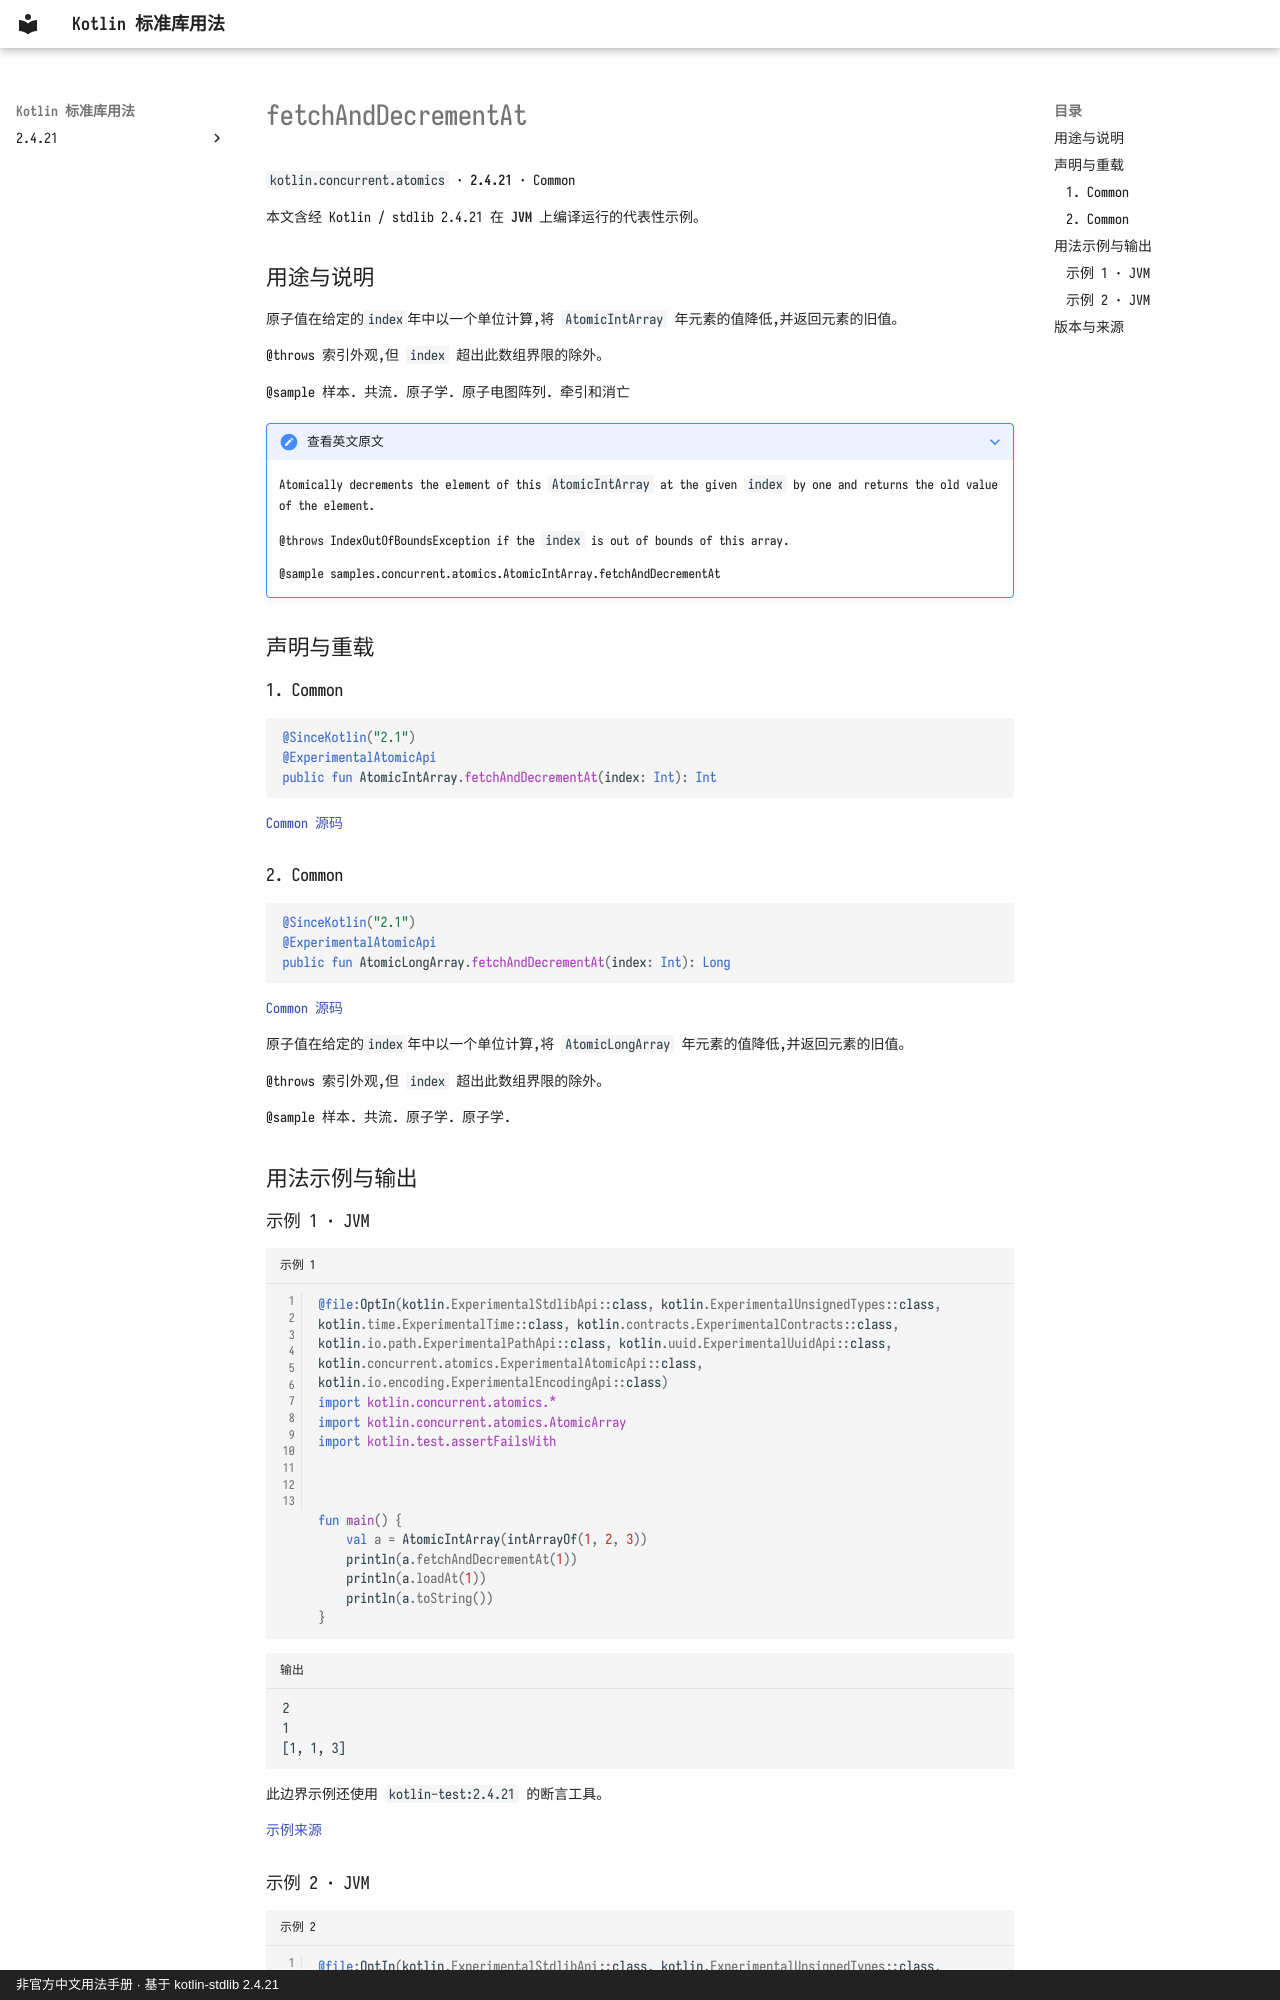

repository: oooooooko/kotlin-stdlib-docs · page: zh/api/kotlin.concurrent.atomics/fetchanddecrementat--1f75a52a/index.html · generator: mkdocs · copyright: 非官方中文用法手册 · 基于 kotlin-stdlib 2.4.21

# fetchAndDecrementAt

`kotlin.concurrent.atomics` · **2.4.21** · Common

本文含经 Kotlin / stdlib 2.4.21 在 **JVM** 上编译运行的代表性示例。

## 用途与说明

原子值在给定的`index`年中以一个单位计算,将 `AtomicIntArray` 年元素的值降低,并返回元素的旧值。

@throws 索引外观,但 `index` 超出此数组界限的除外。

@sample 样本. 共流. 原子学. 原子电图阵列. 牵引和消亡

??? note "查看英文原文"

    Atomically decrements the element of this `AtomicIntArray` at the given `index` by one and returns the old value of the element.
    
    @throws IndexOutOfBoundsException if the `index` is out of bounds of this array.
    
    @sample samples.concurrent.atomics.AtomicIntArray.fetchAndDecrementAt

## 声明与重载

### 1. Common

```kotlin
@SinceKotlin("2.1")
@ExperimentalAtomicApi
public fun AtomicIntArray.fetchAndDecrementAt(index: Int): Int
```

[Common 源码](https://github.com/JetBrains/kotlin/blob/v2.4.21/libraries/stdlib/src/kotlin/concurrent/atomics/AtomicArrays.common.kt#L184)

### 2. Common

```kotlin
@SinceKotlin("2.1")
@ExperimentalAtomicApi
public fun AtomicLongArray.fetchAndDecrementAt(index: Int): Long
```

[Common 源码](https://github.com/JetBrains/kotlin/blob/v2.4.21/libraries/stdlib/src/kotlin/concurrent/atomics/AtomicArrays.common.kt#L453)

原子值在给定的`index`年中以一个单位计算,将 `AtomicLongArray` 年元素的值降低,并返回元素的旧值。

@throws 索引外观,但 `index` 超出此数组界限的除外。

@sample 样本. 共流. 原子学. 原子学.

## 用法示例与输出

### 示例 1 · JVM

```kotlin title="示例 1" linenums="1"
@file:OptIn(kotlin.ExperimentalStdlibApi::class, kotlin.ExperimentalUnsignedTypes::class, kotlin.time.ExperimentalTime::class, kotlin.contracts.ExperimentalContracts::class, kotlin.io.path.ExperimentalPathApi::class, kotlin.uuid.ExperimentalUuidApi::class, kotlin.concurrent.atomics.ExperimentalAtomicApi::class, kotlin.io.encoding.ExperimentalEncodingApi::class)
import kotlin.concurrent.atomics.*
import kotlin.concurrent.atomics.AtomicArray
import kotlin.test.assertFailsWith



fun main() {
    val a = AtomicIntArray(intArrayOf(1, 2, 3))
    println(a.fetchAndDecrementAt(1))
    println(a.loadAt(1))
    println(a.toString())
}
```

```text title="输出"
2
1
[1, 1, 3]
```

此边界示例还使用 `kotlin-test:2.4.21` 的断言工具。

[示例来源](https://github.com/JetBrains/kotlin/blob/v2.4.21/libraries/stdlib/samples/test/samples/concurrent/atomics/atomicArrays.kt#L125)
